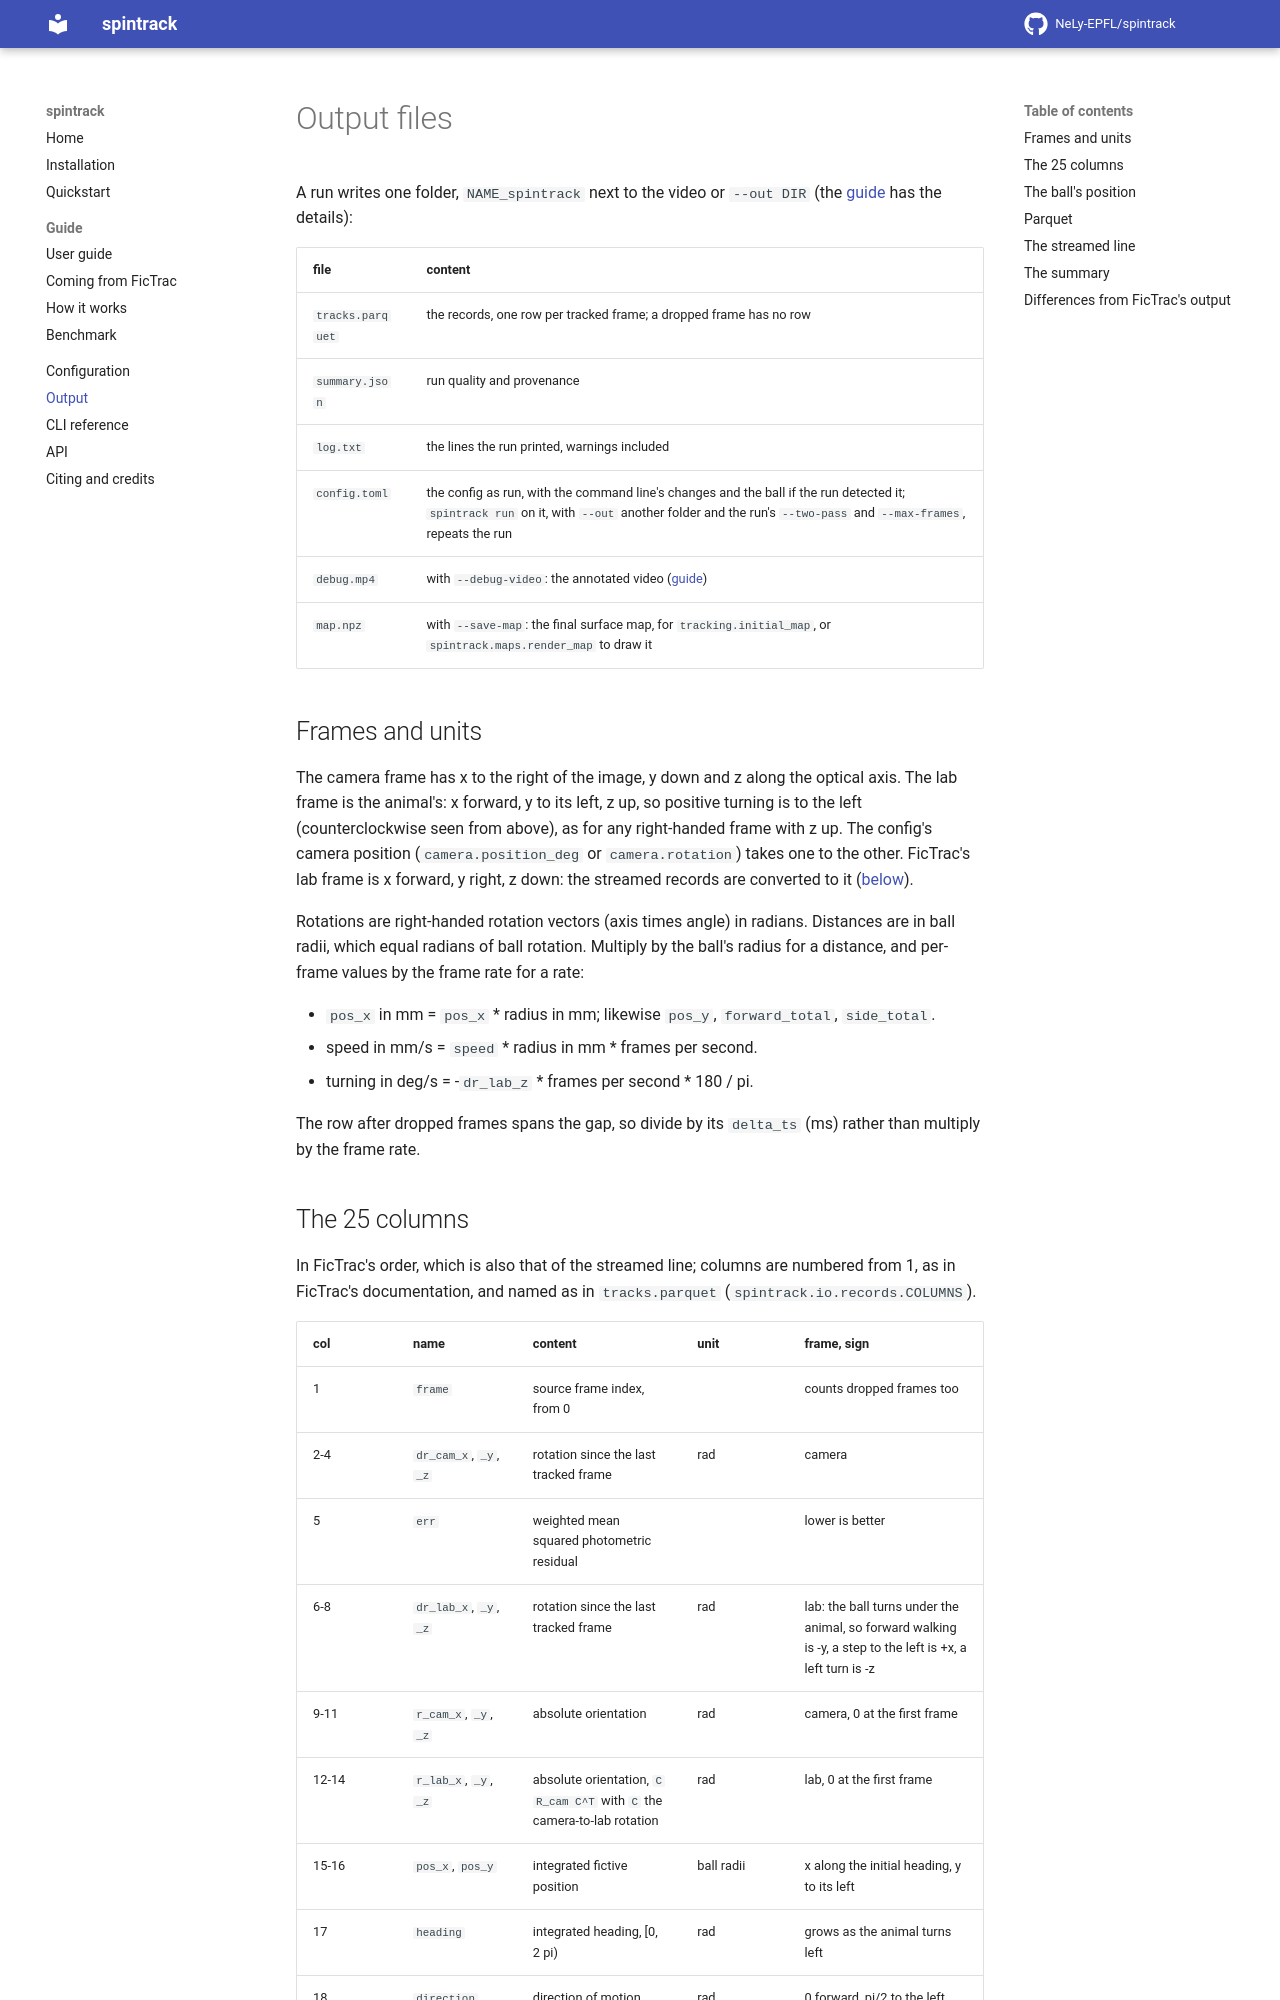

repository: NeLy-EPFL/spintrack · page: 0.1.0/output/index.html · generator: mkdocs

# Output files

A run writes one folder, `NAME_spintrack` next to the video or `--out DIR` (the [guide](guide.md#run) has the details):

| file | content |
|---|---|
| `tracks.parquet` | the records, one row per tracked frame; a dropped frame has no row |
| `summary.json` | run quality and provenance |
| `log.txt` | the lines the run printed, warnings included |
| `config.toml` | the config as run, with the command line's changes and the ball if the run detected it; `spintrack run` on it, with `--out` another folder and the run's `--two-pass` and `--max-frames`, repeats the run |
| `debug.mp4` | with `--debug-video`: the annotated video ([guide](guide.md#the-debug-video)) |
| `map.npz` | with `--save-map`: the final surface map, for `tracking.initial_map`, or `spintrack.maps.render_map` to draw it |

## Frames and units

The camera frame has x to the right of the image, y down and z along the optical axis. The lab frame is the animal's: x forward, y to its left, z up, so positive turning is to the left (counterclockwise seen from above), as for any right-handed frame with z up. The config's camera position (`camera.position_deg` or `camera.rotation`) takes one to the other. FicTrac's lab frame is x forward, y right, z down: the streamed records are converted to it ([below](#differences-from-fictracs-output)).

Rotations are right-handed rotation vectors (axis times angle) in radians. Distances are in ball radii, which equal radians of ball rotation. Multiply by the ball's radius for a distance, and per-frame values by the frame rate for a rate:

- `pos_x` in mm = `pos_x` * radius in mm; likewise `pos_y`, `forward_total`, `side_total`.
- speed in mm/s = `speed` * radius in mm * frames per second.
- turning in deg/s = -`dr_lab_z` * frames per second * 180 / pi.

The row after dropped frames spans the gap, so divide by its `delta_ts` (ms) rather than multiply by the frame rate.
